The GitHub repository hnky/dataset-lego-figures contains a labelled image folder "dataset" with 43 categories: Simpsons Apu Nahasapeemapetilon LEGO figure, Simpsons Bart Simpson LEGO figure, Simpsons Chief Wiggum LEGO figure, Simpsons Dr Hibbert LEGO figure, Simpsons Grandpa Simpson LEGO figure, Simpsons Homer Simpson LEGO figure, Simpsons Itchy LEGO figure, simpsons krusty the clown, Simpsons Lisa Simpson LEGO figure, Simpsons Maggie Simpson LEGO figure, Simpsons Marge Simpson LEGO figure, simpsons milhouse van houten, Simpsons Mr Burns LEGO figure, Simpsons Ned Flanders LEGO figure, Simpsons Nelson Muntz LEGO figure, Simpsons Ralph Wiggum LEGO figure, Simpsons Snowball LEGO figure, Star Wars Ackbar LEGO figure, starwars boba fett, Star Wars C-3PO LEGO figure, starwars emperor palpatine, starwars general grievous, starwars jar jar binks, starwars kit fisto, starwars luke skywalker, starwars mace windu, Star Wars R3-M2 LEGO figure, Star Wars Yoda LEGO figure, superhero Aquaman LEGO figure, superhero Bat-Mite LEGO figure, superhero Batman LEGO figure, superhero Bumblebee LEGO figure, superhero Cyborg LEGO figure, superhero Green Lantern LEGO figure, superhero Huntress LEGO figure, superhero Metamorpho LEGO figure, superhero Mister Miracle LEGO figure, superhero Sinestro LEGO figure, superhero Stargirl LEGO figure, superhero The Cheetah LEGO figure, superhero The Flash LEGO figure, superhero The Joker LEGO figure, superhero Wonder Woman LEGO figure. Examples follow, each with its label.

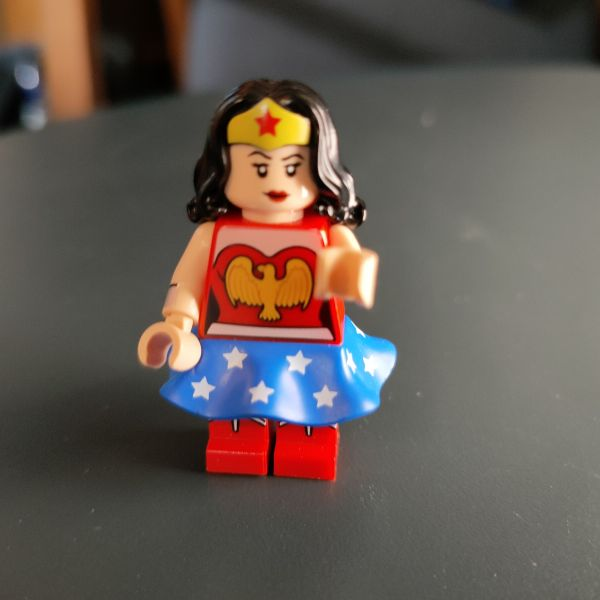
Label: superhero Wonder Woman LEGO figure

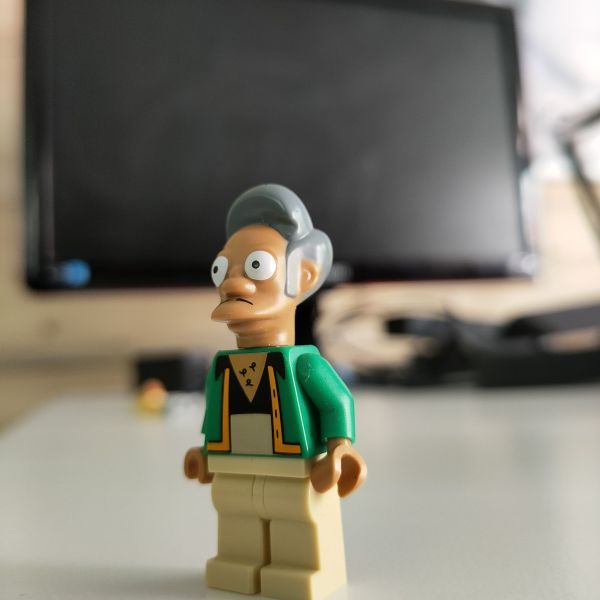
Label: Simpsons Apu Nahasapeemapetilon LEGO figure

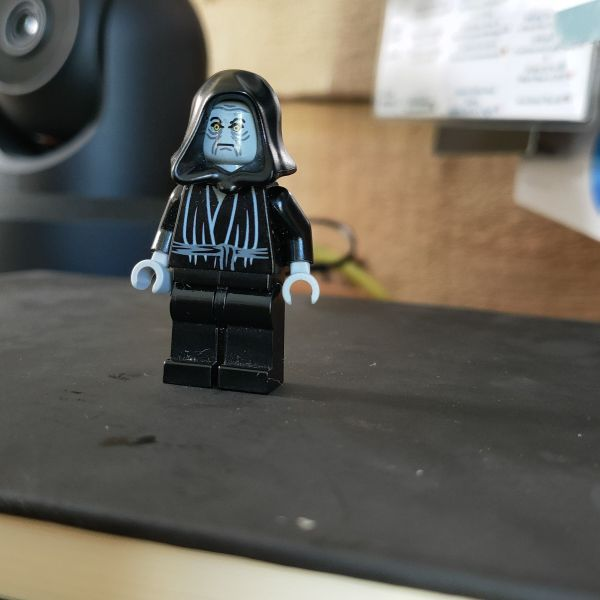
Label: starwars emperor palpatine

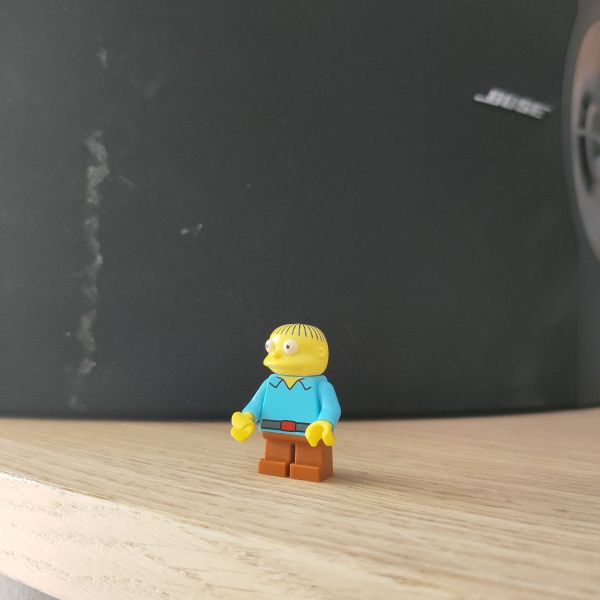
Label: Simpsons Ralph Wiggum LEGO figure

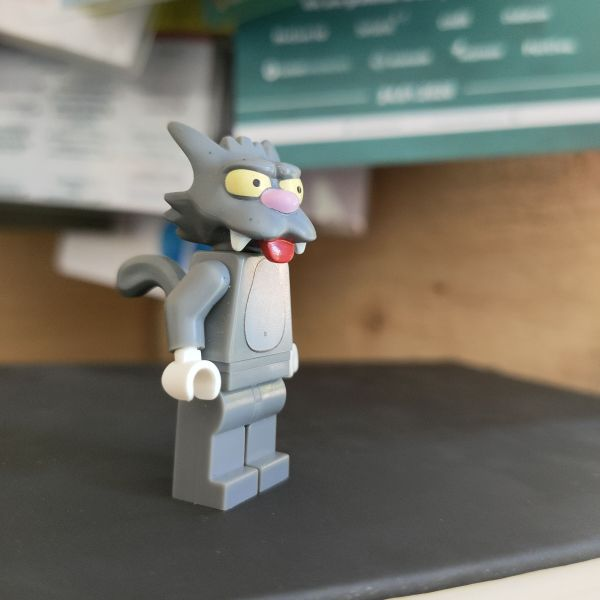
Label: Simpsons Snowball LEGO figure

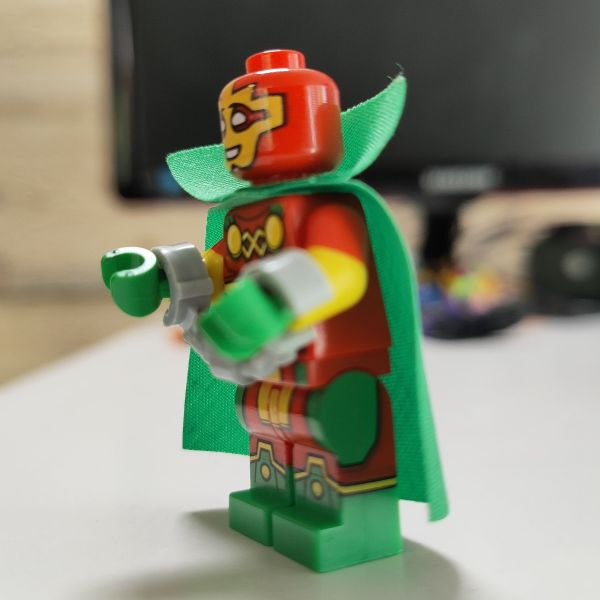
Label: superhero Mister Miracle LEGO figure
